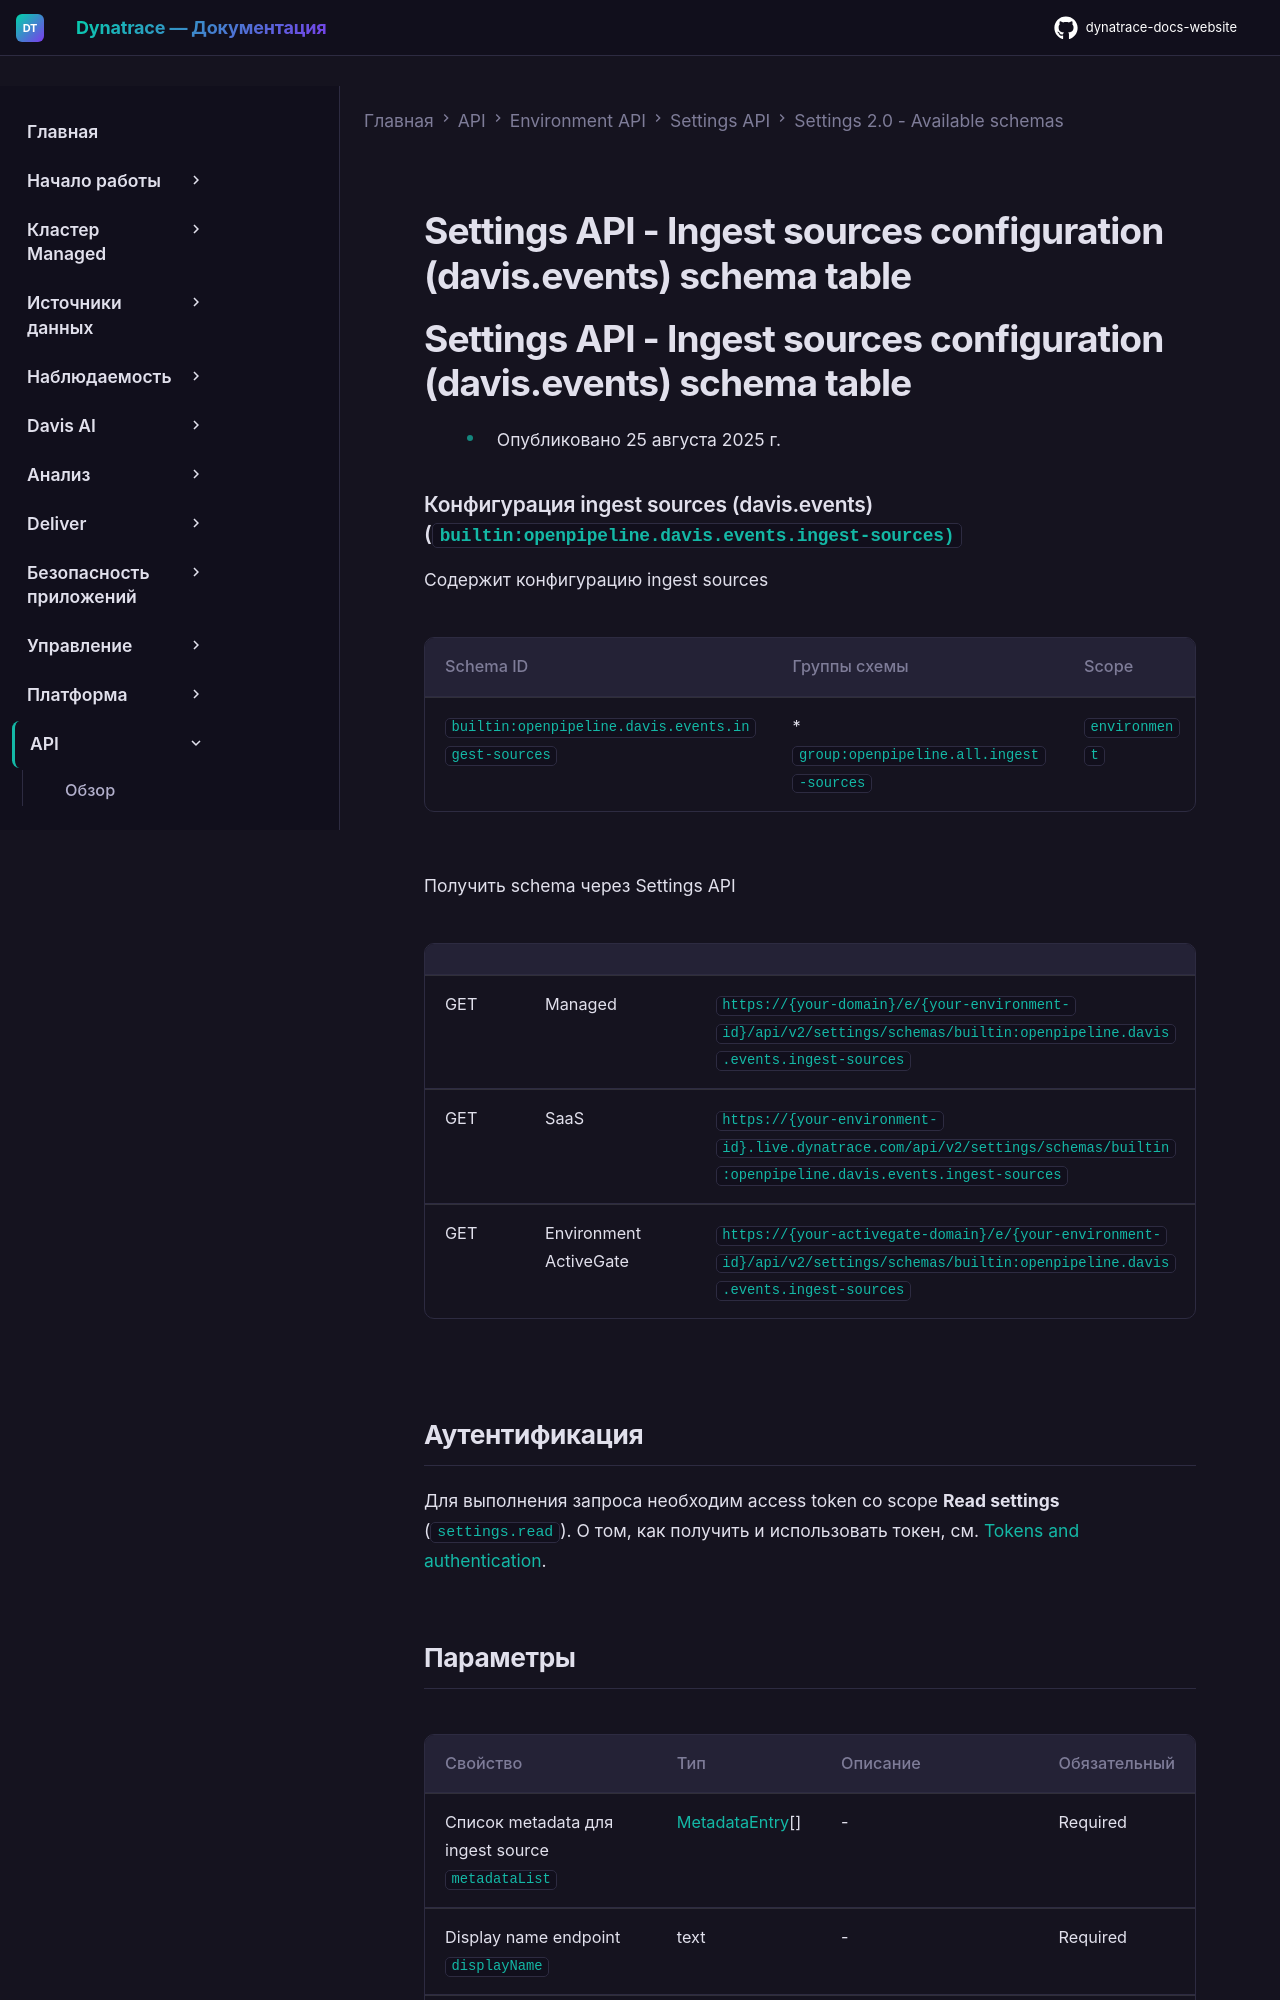

repository: Yerkebulan-Ardabayev/dynatrace-docs-website · page: managed-ru/dynatrace-api/environment-api/settings/schemas/builtin-openpipeline-davis-events-ingest-sources/index.html · generator: mkdocs

---
title: Settings API - Ingest sources configuration (davis.events) schema table
source: https://docs.dynatrace.com/managed/dynatrace-api/environment-api/settings/schemas/builtin-openpipeline-davis-events-ingest-sources
scraped: 2026-05-12T11:42:44.147083
---

# Settings API - Ingest sources configuration (davis.events) schema table

# Settings API - Ingest sources configuration (davis.events) schema table

* Опубликовано 25 августа 2025 г.

### Конфигурация ingest sources (davis.events) (`builtin:openpipeline.davis.events.ingest-sources)`

Содержит конфигурацию ingest sources

| Schema ID | Группы схемы | Scope |
| --- | --- | --- |
| `builtin:openpipeline.davis.events.ingest-sources` | * `group:openpipeline.all.ingest-sources` | `environment` |

Получить schema через Settings API

|  |  |  |
| --- | --- | --- |
| GET | Managed | `https://{your-domain}/e/{your-environment-id}/api/v2/settings/schemas/builtin:openpipeline.davis.events.ingest-sources` |
| GET | SaaS | `https://{your-environment-id}.live.dynatrace.com/api/v2/settings/schemas/builtin:openpipeline.davis.events.ingest-sources` |
| GET | Environment ActiveGate | `https://{your-activegate-domain}/e/{your-environment-id}/api/v2/settings/schemas/builtin:openpipeline.davis.events.ingest-sources` |
